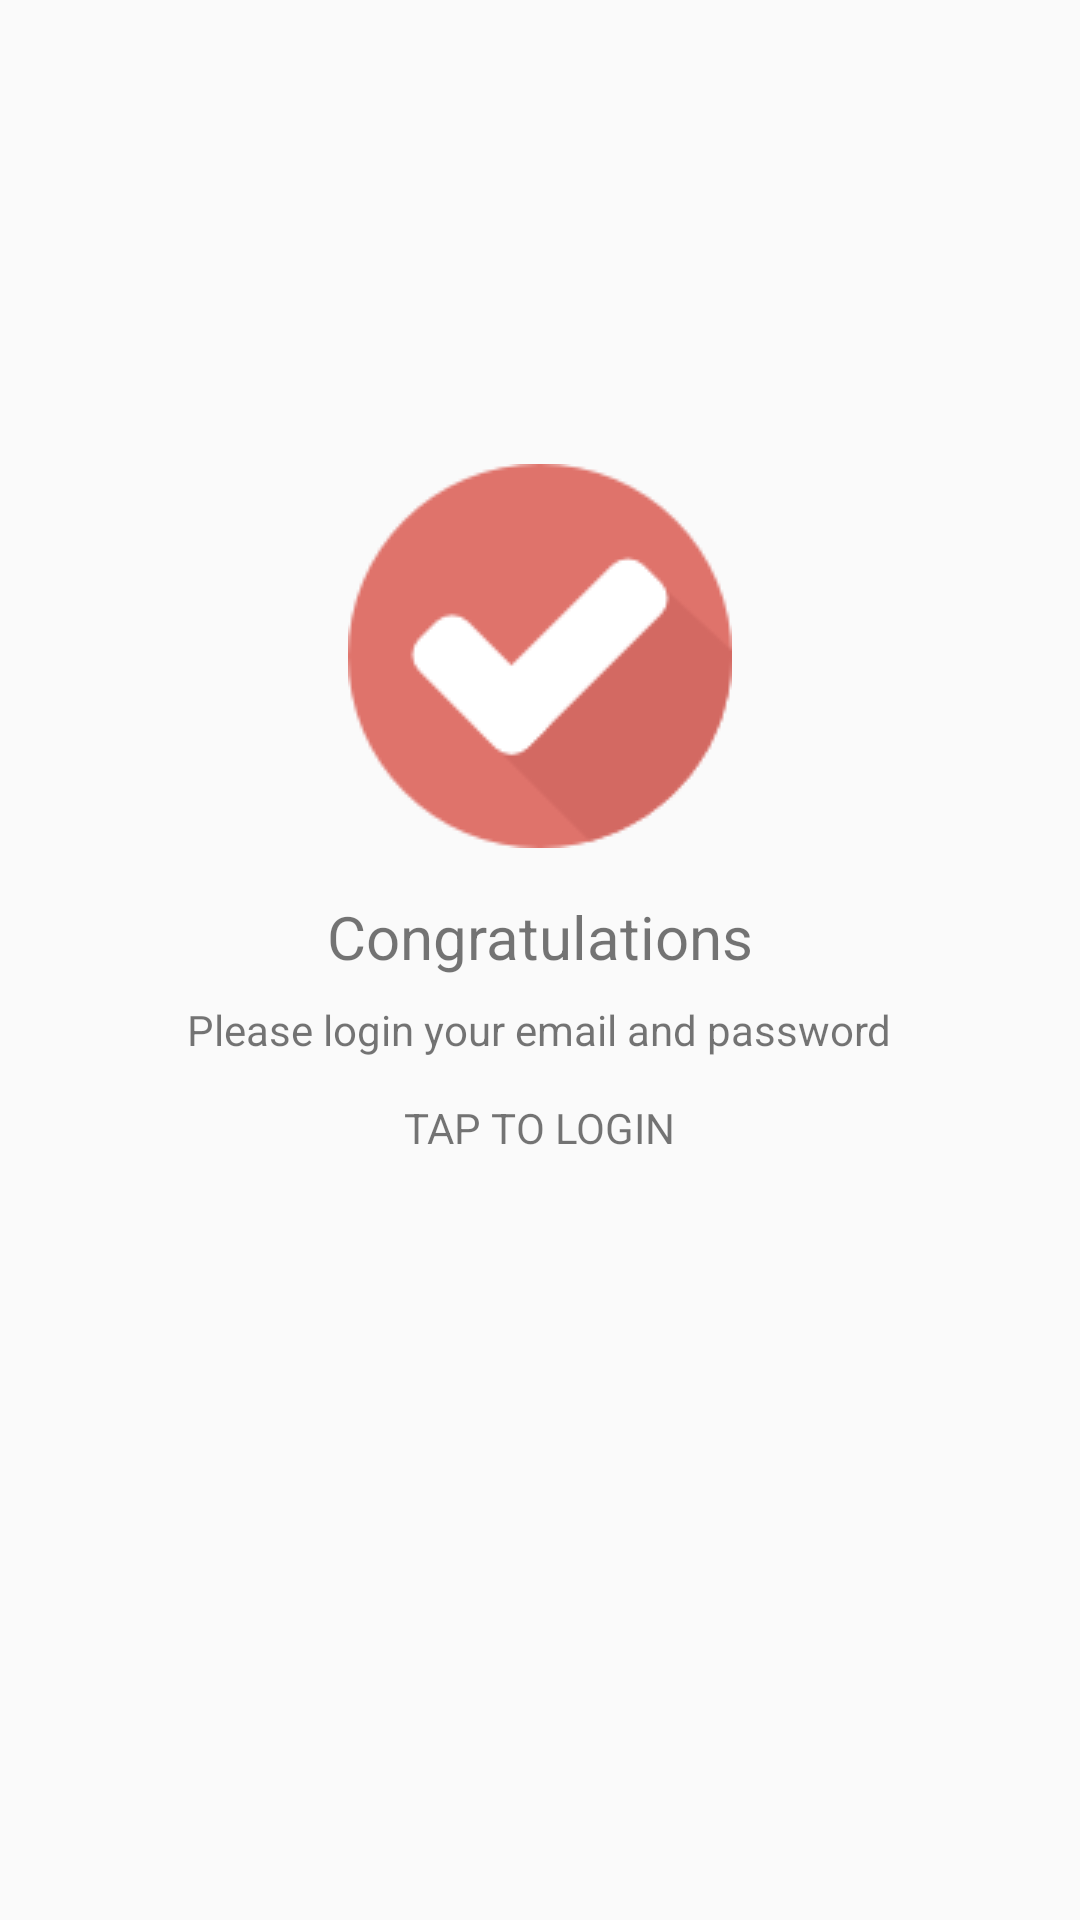

Here is an Android app screen rendered from its layout file. Give the layout XML and the strings, colors and styles it references.
<!-- AndroidManifest.xml: activity theme Theme.AppCompat.DayNight.NoActionBar -->
<!-- res/layout/activity_reg_success.xml -->
<?xml version="1.0" encoding="utf-8"?>
<android.support.constraint.ConstraintLayout xmlns:android="http://schemas.android.com/apk/res/android"
    xmlns:app="http://schemas.android.com/apk/res-auto"
    xmlns:tools="http://schemas.android.com/tools"
    android:layout_width="match_parent"
    android:layout_height="match_parent"
    android:id="@+id/successWrapper"
    tools:context=".activity.RegSuccessActivity">
    <LinearLayout
        android:layout_width="match_parent"
        android:layout_height="wrap_content"
        android:orientation="vertical"
        android:gravity="center"
        android:padding="@dimen/padding_l"
        app:layout_constraintTop_toTopOf="parent"
        app:layout_constraintBottom_toBottomOf="parent"
        android:layout_marginBottom="100dp"
        >
        <ImageView
            android:layout_width="wrap_content"
            android:layout_height="wrap_content"
            android:src="@drawable/ic_checked"/>
        <TextView
            android:layout_width="wrap_content"
            android:layout_height="wrap_content"
            android:text="Congratulations"
            android:textSize="20sp"
            android:layout_marginTop="@dimen/margin_m"/>
        <TextView
            android:layout_width="wrap_content"
            android:layout_height="wrap_content"
            android:text="@string/register_success"
            android:textAlignment="center"
            android:layout_marginTop="@dimen/margin_s"/>

    </LinearLayout>
</android.support.constraint.ConstraintLayout>
<!-- resources referenced by this layout -->
<resources>
  <dimen name="margin_m">16dp</dimen>
  <dimen name="margin_s">8dp</dimen>
  <dimen name="padding_l">24dp</dimen>
  <!-- drawable ic_checked: png bitmap (drawable, 4591 bytes) -->
  <string name="register_success">Please login your email and password\n\nTAP TO LOGIN</string>
</resources>
